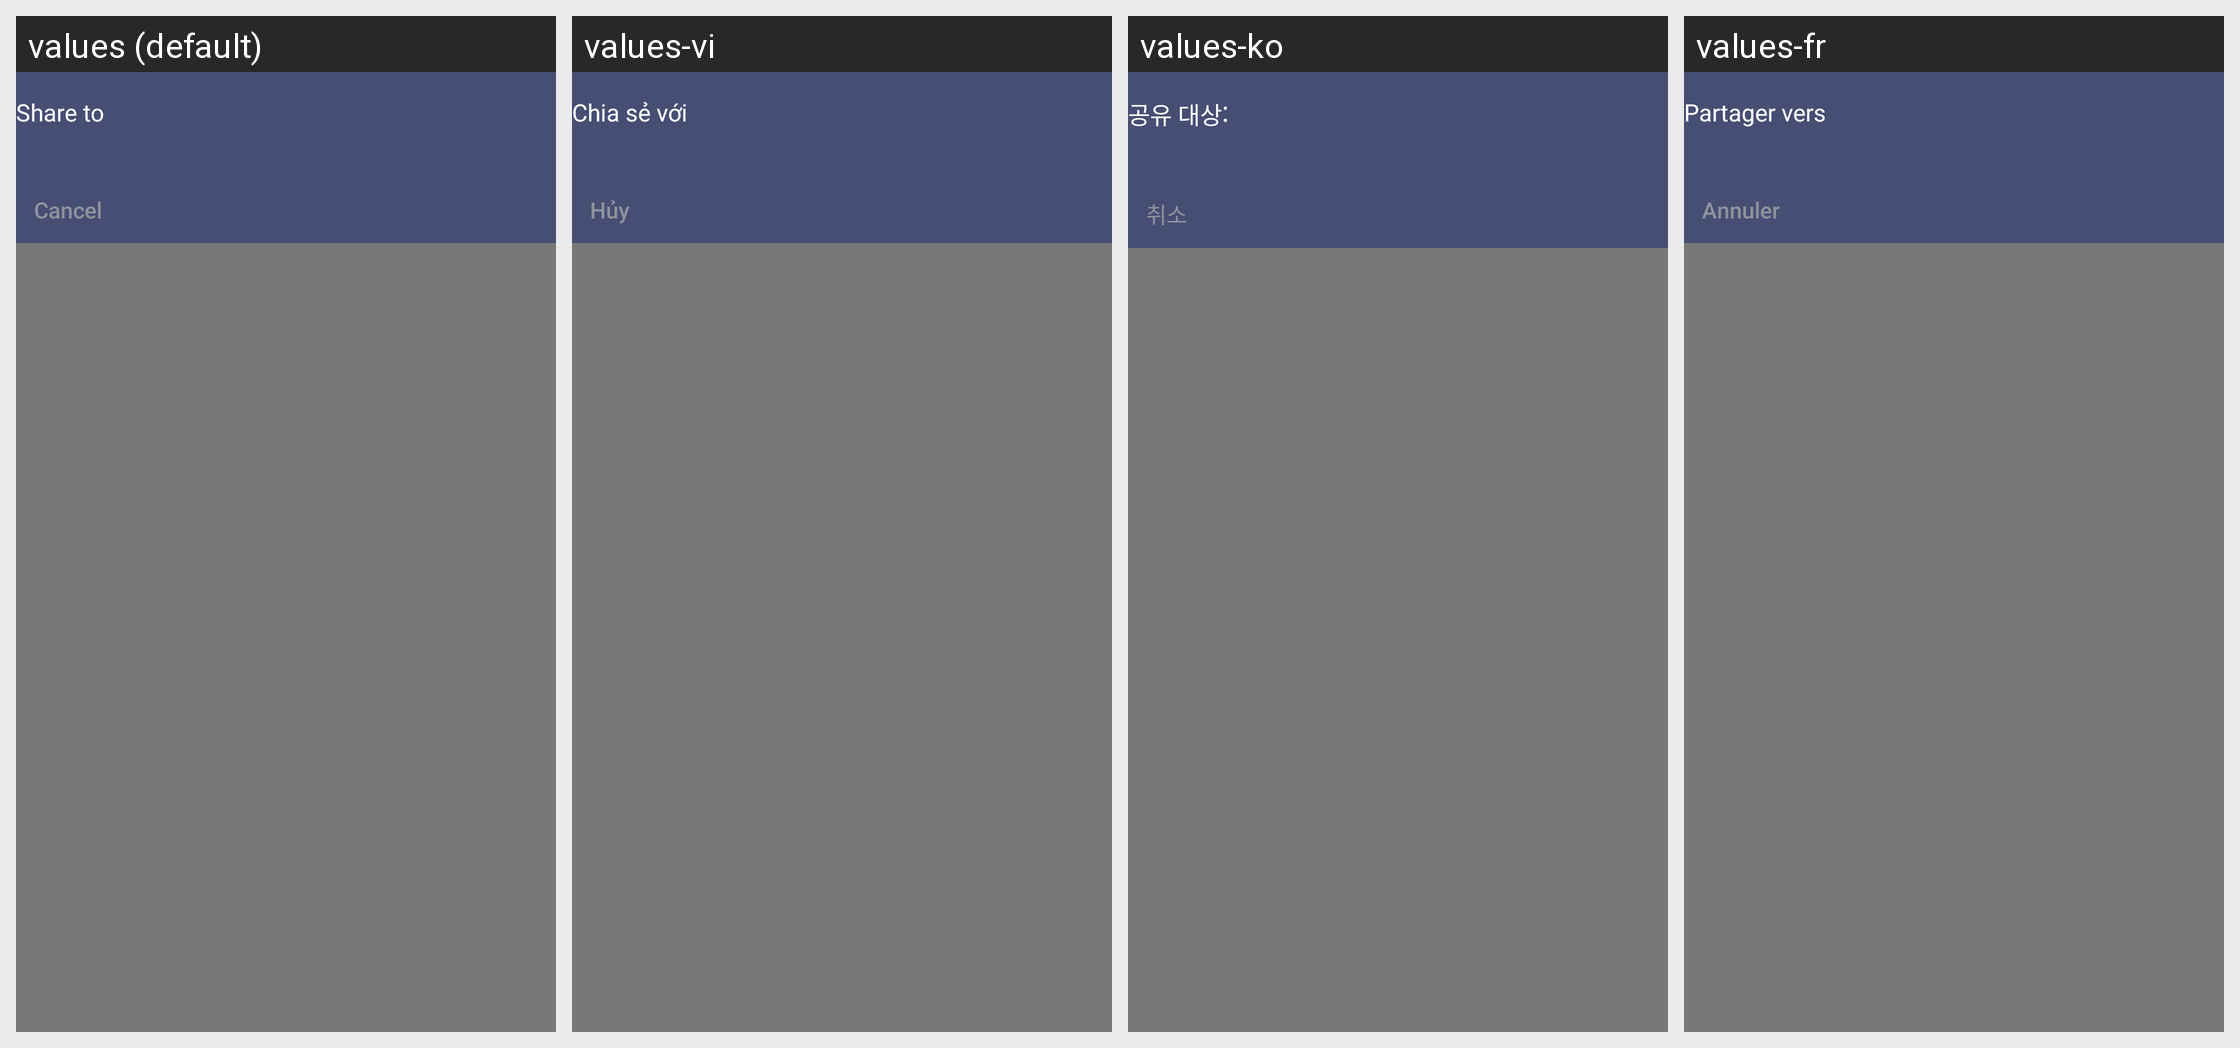

The same Android screen rendered under several of its app's locales, left to right. List the strings drawn on it with the default value and each locale's translation.
Android screen res/layout/dialog_share_target.xml rendered under 4 locales, left to right: values (default), values-vi, values-ko, values-fr. Device: Nexus 5 (rendered at 1080×1920; each locale shown at half size, 540×960, under a caption strip naming it); theme LeftOutRightInActivityAnimationNoTitle.
Other locales in the repository, not shown: values-af, values-am, values-ar, values-az, values-be, values-bg, values-bn, values-bs, values-bs-rBA, values-ca, values-cs, values-da, values-de, values-el, values-en-rGB, values-es, values-es-rES, values-es-rUS, values-et, values-eu, values-fa, values-fi, values-fr-rCA, values-gl, values-gl-rES, values-gu, values-hi, values-hr, values-hu, values-hy, values-in, values-is, values-it, values-iw, values-ja, values-ka, values-km, values-kn, values-ky, values-lo, values-lt, values-lv, values-mk, values-ml, values-mn, values-mr, values-ms, values-my, values-nb, values-ne, values-nl, values-pa, values-pl, values-pt, values-pt-rBR, values-pt-rPT, values-ro, values-ru, values-si, values-sk, values-sl, values-sr, values-sv, values-sw, values-ta, values-te, values-th, values-tl, values-tr, values-uk, values-ur, values-zh, values-zh-rCN, values-zh-rHK, values-zh-rTW, values-zu.
Strings drawn on this screen, with the default value and each locale's value (text and hints the layout hard-codes, and strings that could not be matched under every locale, appear in the picture but are not listed):

share_chooser_title
  values: Share to
  values-vi: Chia sẻ với
  values-ko: 공유 대상:
  values-fr: Partager vers

share_dialog_no
  values: Cancel
  values-vi: Hủy
  values-ko: 취소
  values-fr: Annuler
